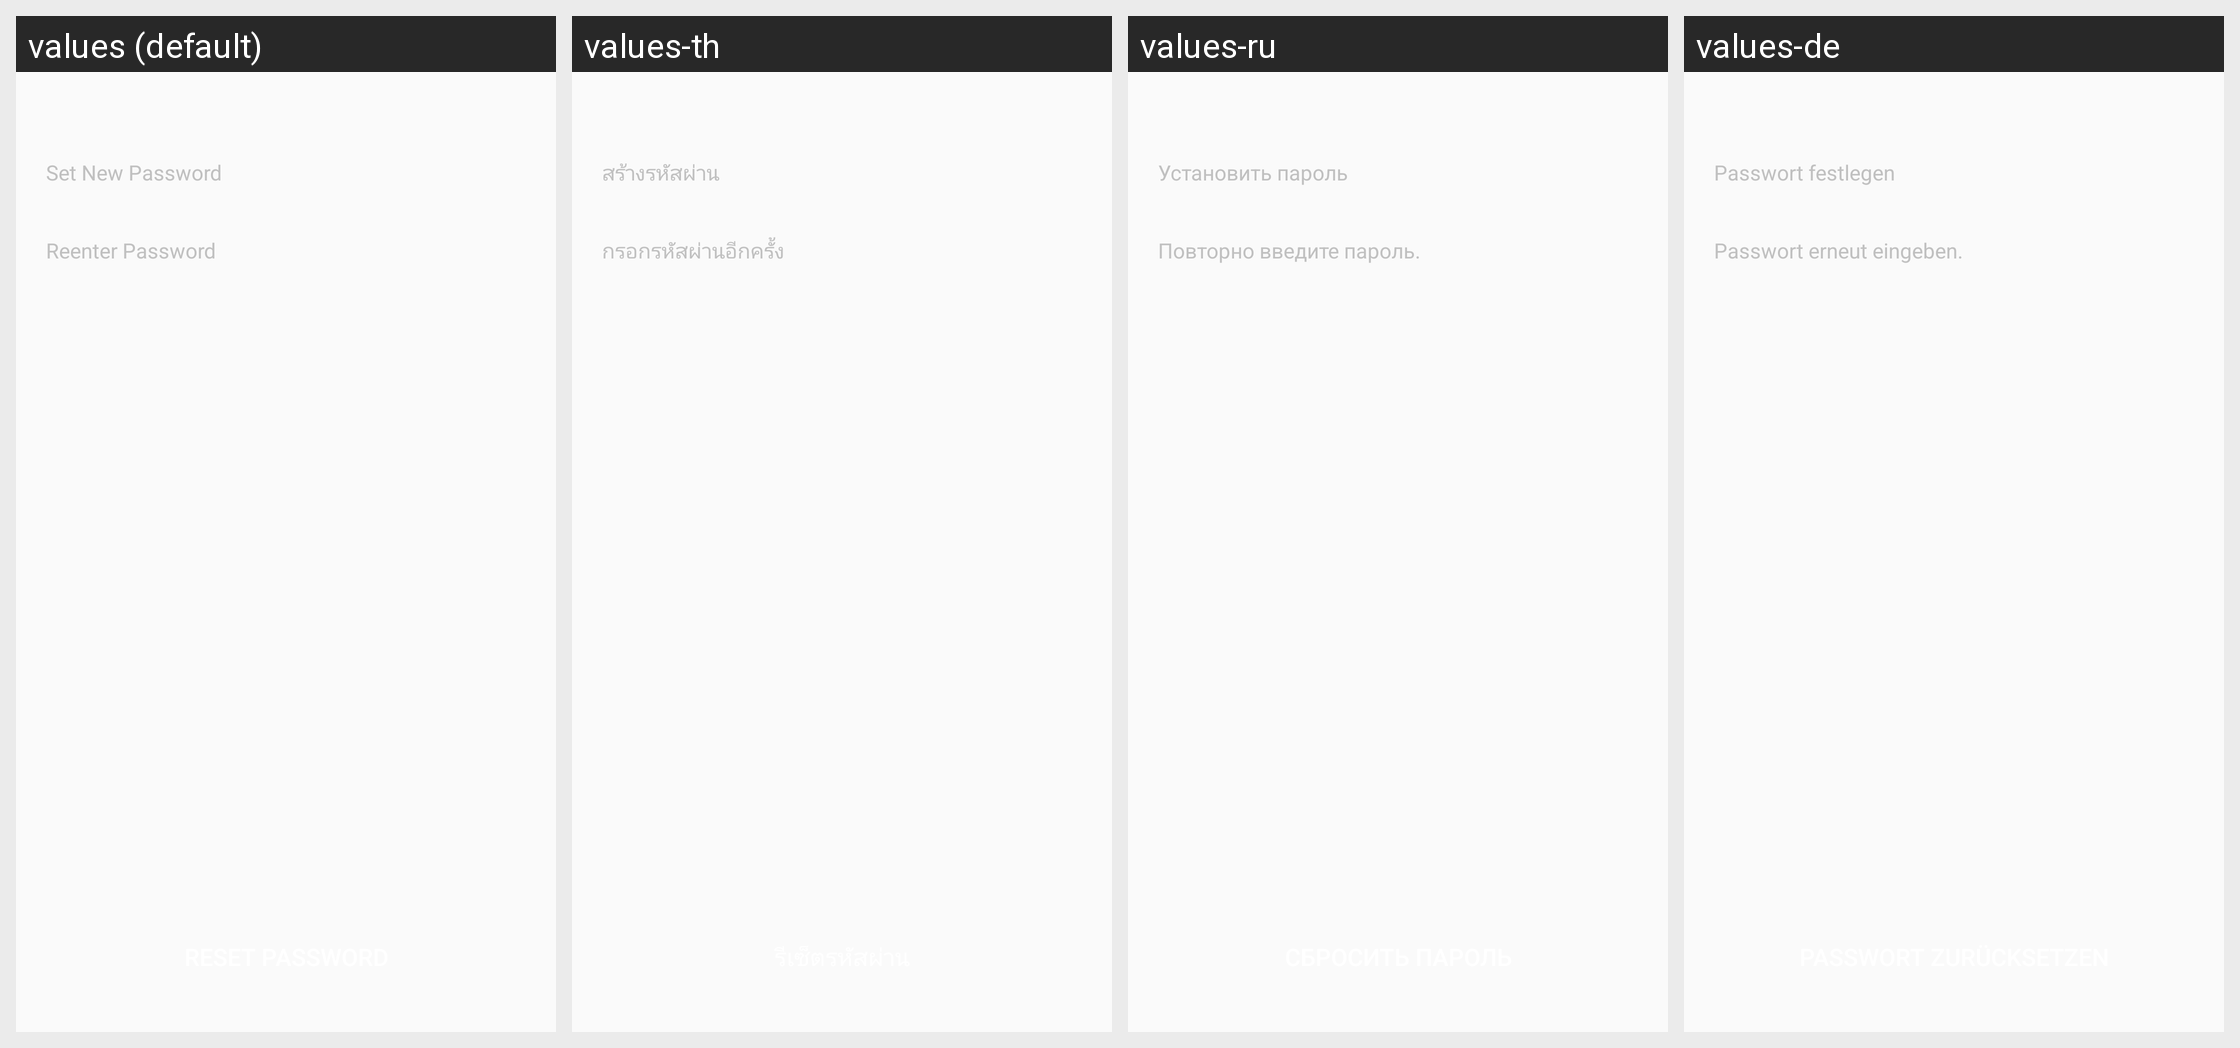

Here is an Android app screen in its default locale and in the app's own translations. Write out the translated-string differences for the strings that appear on this screen.
Android screen res/layout/netease_mpay_oversea__uc_hydra_email_password_new.xml rendered under 4 locales, left to right: values (default), values-th, values-ru, values-de. Device: Nexus 5 (rendered at 1080×1920; each locale shown at half size, 540×960, under a caption strip naming it); theme Theme.MaterialComponents.DayNight.NoActionBar.
Other locales in the repository, not shown: values-af, values-am, values-ar, values-as, values-az, values-be, values-bg, values-bn, values-bs, values-ca, values-cs, values-da, values-el, values-en, values-en-rCA, values-en-rGB, values-en-rXC, values-es, values-es-rES, values-es-rUS, values-et, values-eu, values-fa, values-fi, values-fr, values-fr-rCA, values-gl, values-gu, values-hi, values-hr, values-hu, values-hy, values-in, values-is, values-it, values-iw, values-ja, values-ja-rJP, values-ka, values-kk, values-km, values-kn, values-ko, values-ko-rKR, values-ky, values-lo, values-lt, values-lv, values-mk, values-ml, values-mn, values-mr, values-ms, values-my, values-nb, values-ne, values-nl, values-or, values-pa, values-pl, values-pt, values-pt-rBR, values-pt-rPT, values-ro, values-si, values-sk, values-sl, values-sq, values-sr, values-sv, values-sw, values-ta, values-te, values-tl, values-tr, values-uk, values-ur, values-uz, values-vi, values-vi-rVN, values-zh, values-zh-rCN, values-zh-rHK, values-zh-rTW, values-zu.
Strings drawn on this screen, with the default value and each locale's value (text and hints the layout hard-codes, and strings that could not be matched under every locale, appear in the picture but are not listed):

netease_mpay_oversea__set_password
  values: Set New Password
  values-th: สร้างรหัสผ่าน
  values-ru: Установить пароль
  values-de: Passwort festlegen

netease_mpay_oversea__input_password_again
  values: Reenter Password
  values-th: กรอกรหัสผ่านอีกครั้ง
  values-ru: Повторно введите пароль.
  values-de: Passwort erneut eingeben.
